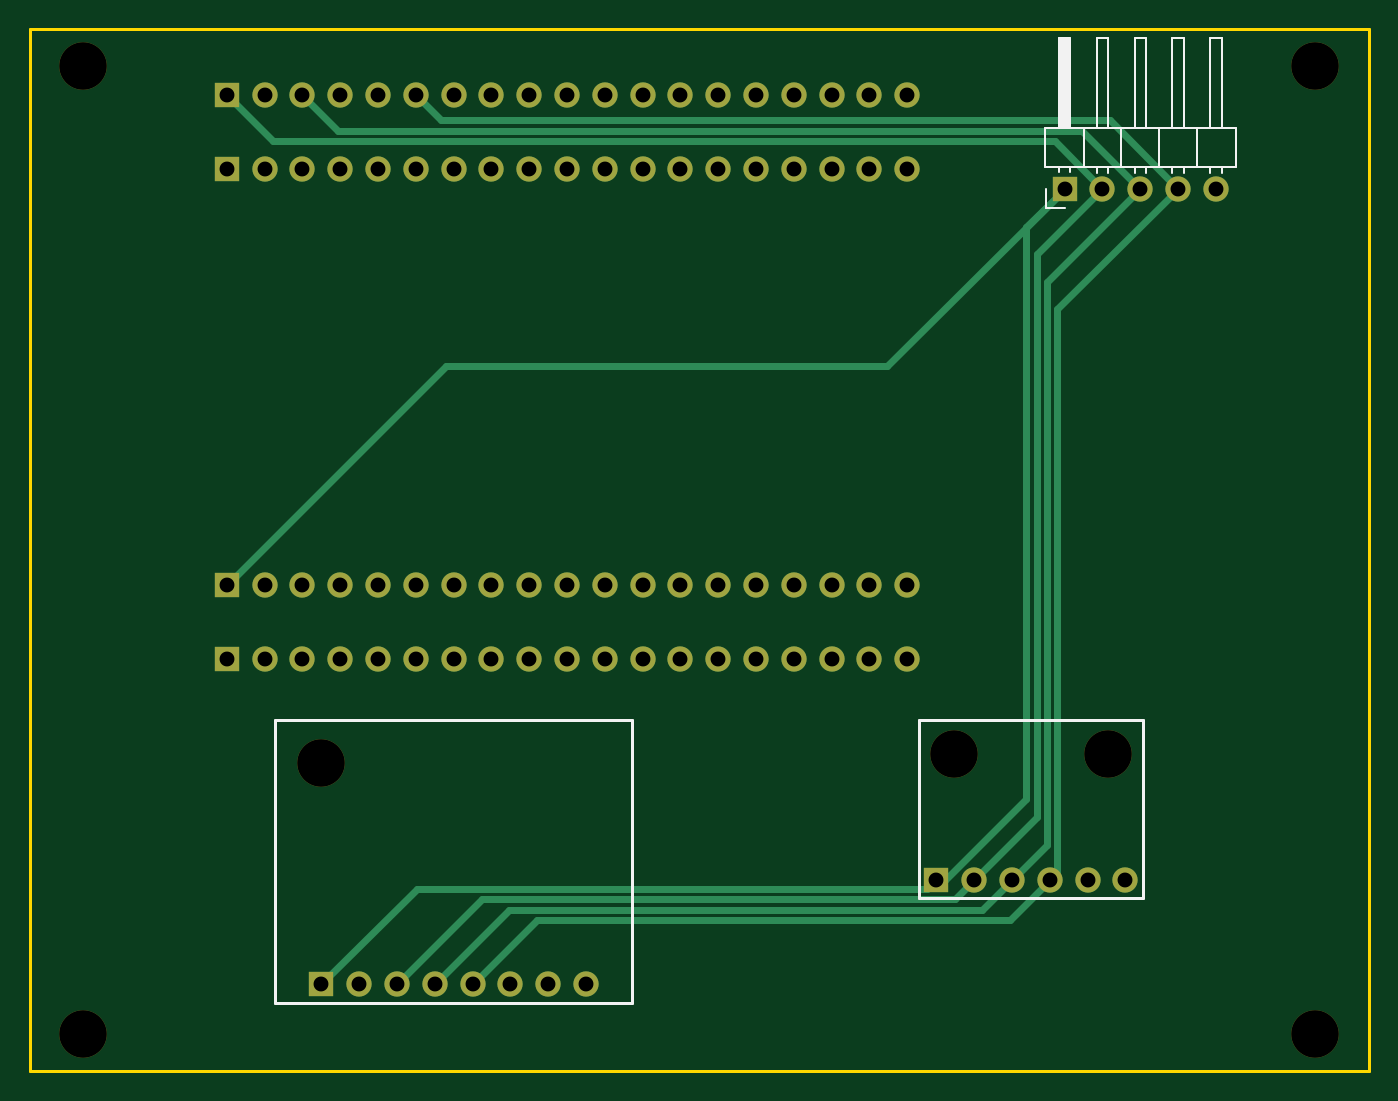
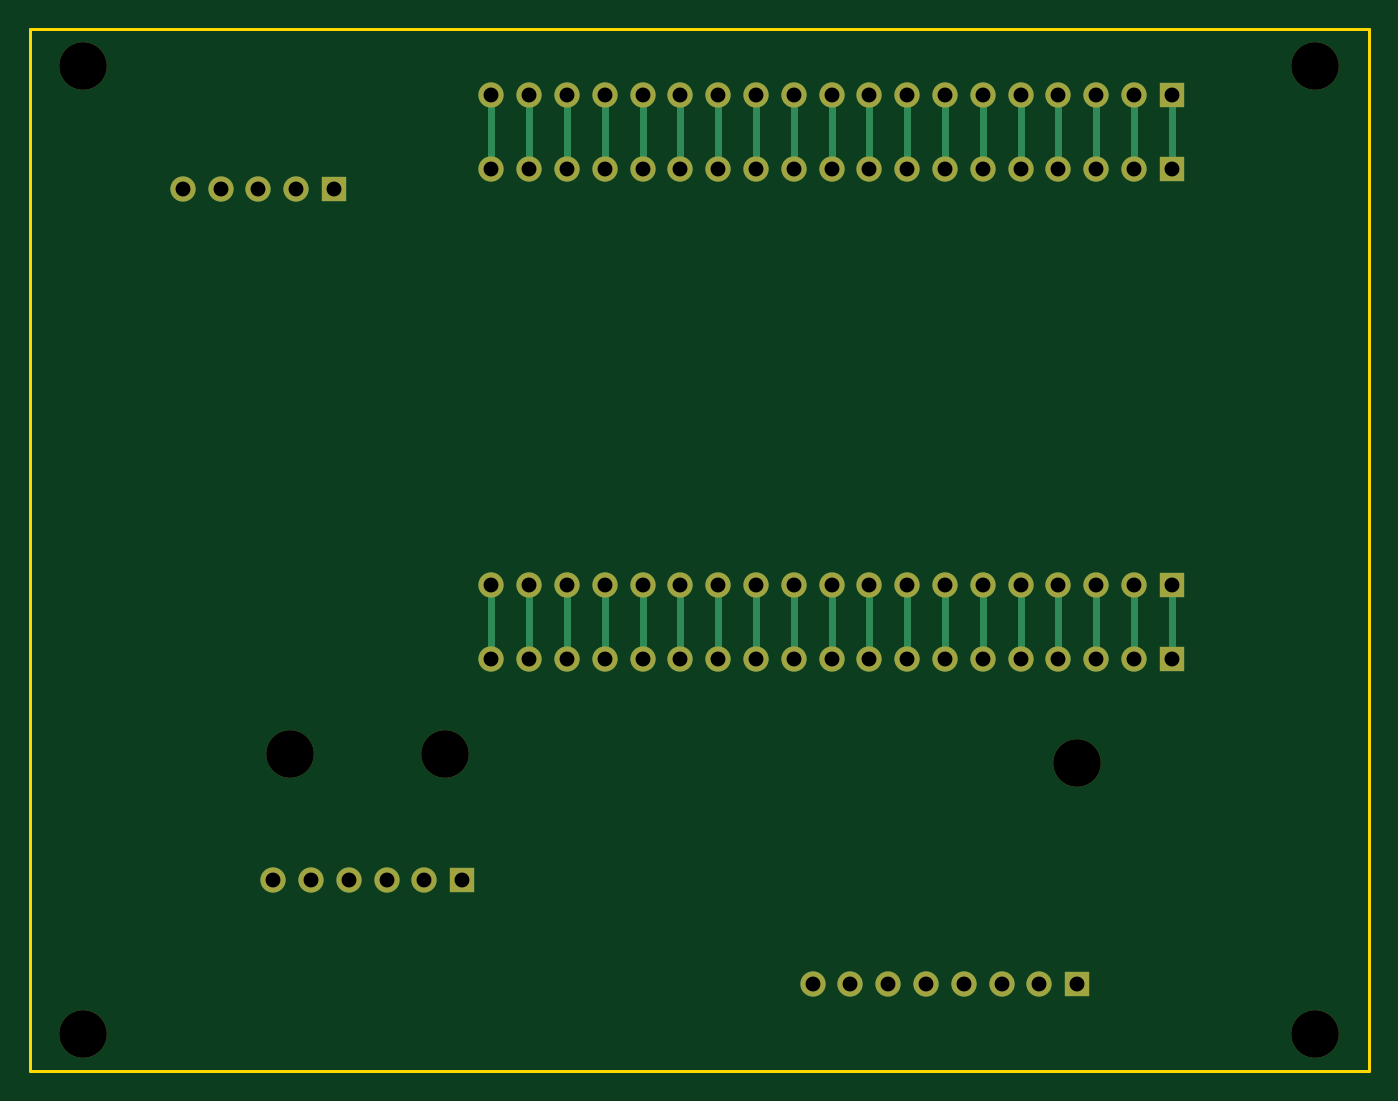
Circuit board: 11 layer files. Board 90.0 x 70.0 mm.
- bottom_copper: infoscreen-B_Cu.gbr (10904 bytes)
- bottom_mask: infoscreen-B_Mask.gbr (3347 bytes)
- paste: infoscreen-B_Paste.gbr (453 bytes)
- bottom_silk: infoscreen-B_Silkscreen.gbr (454 bytes)
- outline: infoscreen-Edge_Cuts.gbr (610 bytes)
- top_copper: infoscreen-F_Cu.gbr (9190 bytes)
- top_mask: infoscreen-F_Mask.gbr (3347 bytes)
- paste: infoscreen-F_Paste.gbr (453 bytes)
- top_silk: infoscreen-F_Silkscreen.gbr (2856 bytes)
- drill: infoscreen-NPTH.drl (427 bytes)
- drill: infoscreen-PTH.drl (1602 bytes)

=== bottom_copper: infoscreen-B_Cu.gbr (10904 bytes, source omitted) ===
=== bottom_mask: infoscreen-B_Mask.gbr ===
%TF.GenerationSoftware,KiCad,Pcbnew,8.0.3*%
%TF.CreationDate,2024-06-28T16:21:33+02:00*%
%TF.ProjectId,infoscreen,696e666f-7363-4726-9565-6e2e6b696361,rev?*%
%TF.SameCoordinates,Original*%
%TF.FileFunction,Soldermask,Bot*%
%TF.FilePolarity,Negative*%
%FSLAX46Y46*%
G04 Gerber Fmt 4.6, Leading zero omitted, Abs format (unit mm)*
G04 Created by KiCad (PCBNEW 8.0.3) date 2024-06-28 16:21:33*
%MOMM*%
%LPD*%
G01*
G04 APERTURE LIST*
%ADD10C,3.200000*%
%ADD11R,1.700000X1.700000*%
%ADD12O,1.700000X1.700000*%
G04 APERTURE END LIST*
D10*
%TO.C,*%
X113030000Y-72592000D03*
%TD*%
D11*
%TO.C,ESP32-WROOM-32U1*%
X122682000Y-112442000D03*
X122682000Y-107442000D03*
D12*
X125222000Y-112442000D03*
X125222000Y-107442000D03*
X127762000Y-112442000D03*
X127762000Y-107442000D03*
X130302000Y-112442000D03*
X130302000Y-107442000D03*
X132842000Y-112442000D03*
X132842000Y-107442000D03*
X135382000Y-112442000D03*
X135382000Y-107442000D03*
X137922000Y-112442000D03*
X137922000Y-107442000D03*
X140462000Y-112442000D03*
X140462000Y-107442000D03*
X143002000Y-112442000D03*
X143002000Y-107442000D03*
X145542000Y-112442000D03*
X145542000Y-107442000D03*
X148082000Y-112442000D03*
X148082000Y-107442000D03*
X150622000Y-112442000D03*
X150622000Y-107442000D03*
X153162000Y-112442000D03*
X153162000Y-107442000D03*
X155702000Y-112442000D03*
X155702000Y-107442000D03*
X158242000Y-112442000D03*
X158242000Y-107442000D03*
X160782000Y-112442000D03*
X160782000Y-107442000D03*
X163322000Y-112442000D03*
X163322000Y-107442000D03*
X165862000Y-112442000D03*
X165862000Y-107442000D03*
X168402000Y-112442000D03*
X168402000Y-107442000D03*
D11*
X122682000Y-79502000D03*
X122682000Y-74502000D03*
D12*
X125222000Y-79502000D03*
X125222000Y-74502000D03*
X127762000Y-79502000D03*
X127762000Y-74502000D03*
X130302000Y-79502000D03*
X130302000Y-74502000D03*
X132842000Y-79502000D03*
X132842000Y-74502000D03*
X135382000Y-79502000D03*
X135382000Y-74502000D03*
X137922000Y-79502000D03*
X137922000Y-74502000D03*
X140462000Y-79502000D03*
X140462000Y-74502000D03*
X143002000Y-79502000D03*
X143002000Y-74502000D03*
X145542000Y-79502000D03*
X145542000Y-74502000D03*
X148082000Y-79502000D03*
X148082000Y-74502000D03*
X150622000Y-79502000D03*
X150622000Y-74502000D03*
X153162000Y-79502000D03*
X153162000Y-74502000D03*
X155702000Y-79502000D03*
X155702000Y-74502000D03*
X158242000Y-79502000D03*
X158242000Y-74502000D03*
X160782000Y-79502000D03*
X160782000Y-74502000D03*
X163322000Y-79502000D03*
X163322000Y-74502000D03*
X165862000Y-79502000D03*
X165862000Y-74502000D03*
X168402000Y-79502000D03*
X168402000Y-74502000D03*
%TD*%
D10*
%TO.C,U3*%
X171516000Y-118804000D03*
X181916000Y-118804000D03*
D11*
X170366000Y-127254000D03*
D12*
X172906000Y-127254000D03*
X175446000Y-127254000D03*
X177986000Y-127254000D03*
X180526000Y-127254000D03*
X183066000Y-127254000D03*
%TD*%
D11*
%TO.C,U1*%
X178982000Y-80804000D03*
D12*
X181522000Y-80804000D03*
X184062000Y-80804000D03*
X186602000Y-80804000D03*
X189142000Y-80804000D03*
%TD*%
D10*
%TO.C,*%
X113030000Y-137616000D03*
%TD*%
%TO.C,*%
X195834000Y-137616000D03*
%TD*%
%TO.C,*%
X195834000Y-72592000D03*
%TD*%
%TO.C,U2*%
X129032000Y-119404000D03*
D11*
X129042000Y-134254000D03*
D12*
X131582000Y-134254000D03*
X134122000Y-134254000D03*
X136662000Y-134254000D03*
X139202000Y-134254000D03*
X141742000Y-134254000D03*
X144282000Y-134254000D03*
X146822000Y-134254000D03*
%TD*%
M02*

=== paste: infoscreen-B_Paste.gbr ===
%TF.GenerationSoftware,KiCad,Pcbnew,8.0.3*%
%TF.CreationDate,2024-06-28T16:21:33+02:00*%
%TF.ProjectId,infoscreen,696e666f-7363-4726-9565-6e2e6b696361,rev?*%
%TF.SameCoordinates,Original*%
%TF.FileFunction,Paste,Bot*%
%TF.FilePolarity,Positive*%
%FSLAX46Y46*%
G04 Gerber Fmt 4.6, Leading zero omitted, Abs format (unit mm)*
G04 Created by KiCad (PCBNEW 8.0.3) date 2024-06-28 16:21:33*
%MOMM*%
%LPD*%
G01*
G04 APERTURE LIST*
G04 APERTURE END LIST*
M02*

=== bottom_silk: infoscreen-B_Silkscreen.gbr ===
%TF.GenerationSoftware,KiCad,Pcbnew,8.0.3*%
%TF.CreationDate,2024-06-28T16:21:33+02:00*%
%TF.ProjectId,infoscreen,696e666f-7363-4726-9565-6e2e6b696361,rev?*%
%TF.SameCoordinates,Original*%
%TF.FileFunction,Legend,Bot*%
%TF.FilePolarity,Positive*%
%FSLAX46Y46*%
G04 Gerber Fmt 4.6, Leading zero omitted, Abs format (unit mm)*
G04 Created by KiCad (PCBNEW 8.0.3) date 2024-06-28 16:21:33*
%MOMM*%
%LPD*%
G01*
G04 APERTURE LIST*
G04 APERTURE END LIST*
M02*

=== outline: infoscreen-Edge_Cuts.gbr ===
%TF.GenerationSoftware,KiCad,Pcbnew,8.0.3*%
%TF.CreationDate,2024-06-28T16:21:33+02:00*%
%TF.ProjectId,infoscreen,696e666f-7363-4726-9565-6e2e6b696361,rev?*%
%TF.SameCoordinates,Original*%
%TF.FileFunction,Profile,NP*%
%FSLAX46Y46*%
G04 Gerber Fmt 4.6, Leading zero omitted, Abs format (unit mm)*
G04 Created by KiCad (PCBNEW 8.0.3) date 2024-06-28 16:21:33*
%MOMM*%
%LPD*%
G01*
G04 APERTURE LIST*
%TA.AperFunction,Profile*%
%ADD10C,0.200000*%
%TD*%
G04 APERTURE END LIST*
D10*
X109432000Y-70104000D02*
X199432000Y-70104000D01*
X199432000Y-140104000D01*
X109432000Y-140104000D01*
X109432000Y-70104000D01*
M02*

=== top_copper: infoscreen-F_Cu.gbr (9190 bytes, source omitted) ===
=== top_mask: infoscreen-F_Mask.gbr ===
%TF.GenerationSoftware,KiCad,Pcbnew,8.0.3*%
%TF.CreationDate,2024-06-28T16:21:33+02:00*%
%TF.ProjectId,infoscreen,696e666f-7363-4726-9565-6e2e6b696361,rev?*%
%TF.SameCoordinates,Original*%
%TF.FileFunction,Soldermask,Top*%
%TF.FilePolarity,Negative*%
%FSLAX46Y46*%
G04 Gerber Fmt 4.6, Leading zero omitted, Abs format (unit mm)*
G04 Created by KiCad (PCBNEW 8.0.3) date 2024-06-28 16:21:33*
%MOMM*%
%LPD*%
G01*
G04 APERTURE LIST*
%ADD10C,3.200000*%
%ADD11R,1.700000X1.700000*%
%ADD12O,1.700000X1.700000*%
G04 APERTURE END LIST*
D10*
%TO.C,*%
X113030000Y-72592000D03*
%TD*%
D11*
%TO.C,ESP32-WROOM-32U1*%
X122682000Y-112442000D03*
X122682000Y-107442000D03*
D12*
X125222000Y-112442000D03*
X125222000Y-107442000D03*
X127762000Y-112442000D03*
X127762000Y-107442000D03*
X130302000Y-112442000D03*
X130302000Y-107442000D03*
X132842000Y-112442000D03*
X132842000Y-107442000D03*
X135382000Y-112442000D03*
X135382000Y-107442000D03*
X137922000Y-112442000D03*
X137922000Y-107442000D03*
X140462000Y-112442000D03*
X140462000Y-107442000D03*
X143002000Y-112442000D03*
X143002000Y-107442000D03*
X145542000Y-112442000D03*
X145542000Y-107442000D03*
X148082000Y-112442000D03*
X148082000Y-107442000D03*
X150622000Y-112442000D03*
X150622000Y-107442000D03*
X153162000Y-112442000D03*
X153162000Y-107442000D03*
X155702000Y-112442000D03*
X155702000Y-107442000D03*
X158242000Y-112442000D03*
X158242000Y-107442000D03*
X160782000Y-112442000D03*
X160782000Y-107442000D03*
X163322000Y-112442000D03*
X163322000Y-107442000D03*
X165862000Y-112442000D03*
X165862000Y-107442000D03*
X168402000Y-112442000D03*
X168402000Y-107442000D03*
D11*
X122682000Y-79502000D03*
X122682000Y-74502000D03*
D12*
X125222000Y-79502000D03*
X125222000Y-74502000D03*
X127762000Y-79502000D03*
X127762000Y-74502000D03*
X130302000Y-79502000D03*
X130302000Y-74502000D03*
X132842000Y-79502000D03*
X132842000Y-74502000D03*
X135382000Y-79502000D03*
X135382000Y-74502000D03*
X137922000Y-79502000D03*
X137922000Y-74502000D03*
X140462000Y-79502000D03*
X140462000Y-74502000D03*
X143002000Y-79502000D03*
X143002000Y-74502000D03*
X145542000Y-79502000D03*
X145542000Y-74502000D03*
X148082000Y-79502000D03*
X148082000Y-74502000D03*
X150622000Y-79502000D03*
X150622000Y-74502000D03*
X153162000Y-79502000D03*
X153162000Y-74502000D03*
X155702000Y-79502000D03*
X155702000Y-74502000D03*
X158242000Y-79502000D03*
X158242000Y-74502000D03*
X160782000Y-79502000D03*
X160782000Y-74502000D03*
X163322000Y-79502000D03*
X163322000Y-74502000D03*
X165862000Y-79502000D03*
X165862000Y-74502000D03*
X168402000Y-79502000D03*
X168402000Y-74502000D03*
%TD*%
D10*
%TO.C,U3*%
X171516000Y-118804000D03*
X181916000Y-118804000D03*
D11*
X170366000Y-127254000D03*
D12*
X172906000Y-127254000D03*
X175446000Y-127254000D03*
X177986000Y-127254000D03*
X180526000Y-127254000D03*
X183066000Y-127254000D03*
%TD*%
D11*
%TO.C,U1*%
X178982000Y-80804000D03*
D12*
X181522000Y-80804000D03*
X184062000Y-80804000D03*
X186602000Y-80804000D03*
X189142000Y-80804000D03*
%TD*%
D10*
%TO.C,*%
X113030000Y-137616000D03*
%TD*%
%TO.C,*%
X195834000Y-137616000D03*
%TD*%
%TO.C,*%
X195834000Y-72592000D03*
%TD*%
%TO.C,U2*%
X129032000Y-119404000D03*
D11*
X129042000Y-134254000D03*
D12*
X131582000Y-134254000D03*
X134122000Y-134254000D03*
X136662000Y-134254000D03*
X139202000Y-134254000D03*
X141742000Y-134254000D03*
X144282000Y-134254000D03*
X146822000Y-134254000D03*
%TD*%
M02*

=== paste: infoscreen-F_Paste.gbr ===
%TF.GenerationSoftware,KiCad,Pcbnew,8.0.3*%
%TF.CreationDate,2024-06-28T16:21:33+02:00*%
%TF.ProjectId,infoscreen,696e666f-7363-4726-9565-6e2e6b696361,rev?*%
%TF.SameCoordinates,Original*%
%TF.FileFunction,Paste,Top*%
%TF.FilePolarity,Positive*%
%FSLAX46Y46*%
G04 Gerber Fmt 4.6, Leading zero omitted, Abs format (unit mm)*
G04 Created by KiCad (PCBNEW 8.0.3) date 2024-06-28 16:21:33*
%MOMM*%
%LPD*%
G01*
G04 APERTURE LIST*
G04 APERTURE END LIST*
M02*

=== top_silk: infoscreen-F_Silkscreen.gbr ===
%TF.GenerationSoftware,KiCad,Pcbnew,8.0.3*%
%TF.CreationDate,2024-06-28T16:21:33+02:00*%
%TF.ProjectId,infoscreen,696e666f-7363-4726-9565-6e2e6b696361,rev?*%
%TF.SameCoordinates,Original*%
%TF.FileFunction,Legend,Top*%
%TF.FilePolarity,Positive*%
%FSLAX46Y46*%
G04 Gerber Fmt 4.6, Leading zero omitted, Abs format (unit mm)*
G04 Created by KiCad (PCBNEW 8.0.3) date 2024-06-28 16:21:33*
%MOMM*%
%LPD*%
G01*
G04 APERTURE LIST*
%ADD10C,0.200000*%
%ADD11C,0.120000*%
G04 APERTURE END LIST*
%TO.C,U3*%
D10*
X169216000Y-116504000D02*
X184216000Y-116504000D01*
X184216000Y-128504000D01*
X169216000Y-128504000D01*
X169216000Y-116504000D01*
D11*
%TO.C,U1*%
X177652000Y-76704000D02*
X177652000Y-79364000D01*
X177652000Y-79364000D02*
X190472000Y-79364000D01*
X177712000Y-82074000D02*
X177712000Y-80804000D01*
X178602000Y-70704000D02*
X179362000Y-70704000D01*
X178602000Y-76704000D02*
X178602000Y-70704000D01*
X178602000Y-79694000D02*
X178602000Y-79364000D01*
X178662000Y-76704000D02*
X178662000Y-70704000D01*
X178782000Y-76704000D02*
X178782000Y-70704000D01*
X178902000Y-76704000D02*
X178902000Y-70704000D01*
X178982000Y-82074000D02*
X177712000Y-82074000D01*
X179022000Y-76704000D02*
X179022000Y-70704000D01*
X179142000Y-76704000D02*
X179142000Y-70704000D01*
X179262000Y-76704000D02*
X179262000Y-70704000D01*
X179362000Y-70704000D02*
X179362000Y-76704000D01*
X179362000Y-79694000D02*
X179362000Y-79364000D01*
X180252000Y-79364000D02*
X180252000Y-76704000D01*
X181142000Y-70704000D02*
X181902000Y-70704000D01*
X181142000Y-76704000D02*
X181142000Y-70704000D01*
X181142000Y-79761071D02*
X181142000Y-79364000D01*
X181902000Y-70704000D02*
X181902000Y-76704000D01*
X181902000Y-79761071D02*
X181902000Y-79364000D01*
X182792000Y-79364000D02*
X182792000Y-76704000D01*
X183682000Y-70704000D02*
X184442000Y-70704000D01*
X183682000Y-76704000D02*
X183682000Y-70704000D01*
X183682000Y-79761071D02*
X183682000Y-79364000D01*
X184442000Y-70704000D02*
X184442000Y-76704000D01*
X184442000Y-79761071D02*
X184442000Y-79364000D01*
X185332000Y-79364000D02*
X185332000Y-76704000D01*
X186222000Y-70704000D02*
X186982000Y-70704000D01*
X186222000Y-76704000D02*
X186222000Y-70704000D01*
X186222000Y-79761071D02*
X186222000Y-79364000D01*
X186982000Y-70704000D02*
X186982000Y-76704000D01*
X186982000Y-79761071D02*
X186982000Y-79364000D01*
X187872000Y-79364000D02*
X187872000Y-76704000D01*
X188762000Y-70704000D02*
X189522000Y-70704000D01*
X188762000Y-76704000D02*
X188762000Y-70704000D01*
X188762000Y-79761071D02*
X188762000Y-79364000D01*
X189522000Y-70704000D02*
X189522000Y-76704000D01*
X189522000Y-79761071D02*
X189522000Y-79364000D01*
X190472000Y-76704000D02*
X177652000Y-76704000D01*
X190472000Y-79364000D02*
X190472000Y-76704000D01*
%TO.C,U2*%
D10*
X125932000Y-116504000D02*
X149932000Y-116504000D01*
X149932000Y-135504000D01*
X125932000Y-135504000D01*
X125932000Y-116504000D01*
%TD*%
M02*

=== drill: infoscreen-NPTH.drl ===
M48
; DRILL file {KiCad 8.0.3} date 2024-06-28T16:21:35+0200
; FORMAT={-:-/ absolute / inch / decimal}
; #@! TF.CreationDate,2024-06-28T16:21:35+02:00
; #@! TF.GenerationSoftware,Kicad,Pcbnew,8.0.3
; #@! TF.FileFunction,NonPlated,1,2,NPTH
FMAT,2
INCH
; #@! TA.AperFunction,NonPlated,NPTH,ComponentDrill
T1C0.1260
%
G90
G05
T1
X4.45Y-2.858
X4.45Y-5.418
X5.08Y-4.7009
X6.7526Y-4.6773
X7.162Y-4.6773
X7.71Y-2.858
X7.71Y-5.418
M30

=== drill: infoscreen-PTH.drl ===
M48
; DRILL file {KiCad 8.0.3} date 2024-06-28T16:21:35+0200
; FORMAT={-:-/ absolute / inch / decimal}
; #@! TF.CreationDate,2024-06-28T16:21:35+02:00
; #@! TF.GenerationSoftware,Kicad,Pcbnew,8.0.3
; #@! TF.FileFunction,Plated,1,2,PTH
FMAT,2
INCH
; #@! TA.AperFunction,Plated,PTH,ComponentDrill
T1C0.0394
%
G90
G05
T1
X4.83Y-2.9331
X4.83Y-3.13
X4.83Y-4.23
X4.83Y-4.4269
X4.93Y-2.9331
X4.93Y-3.13
X4.93Y-4.23
X4.93Y-4.4269
X5.03Y-2.9331
X5.03Y-3.13
X5.03Y-4.23
X5.03Y-4.4269
X5.0804Y-5.2856
X5.13Y-2.9331
X5.13Y-3.13
X5.13Y-4.23
X5.13Y-4.4269
X5.1804Y-5.2856
X5.23Y-2.9331
X5.23Y-3.13
X5.23Y-4.23
X5.23Y-4.4269
X5.2804Y-5.2856
X5.33Y-2.9331
X5.33Y-3.13
X5.33Y-4.23
X5.33Y-4.4269
X5.3804Y-5.2856
X5.43Y-2.9331
X5.43Y-3.13
X5.43Y-4.23
X5.43Y-4.4269
X5.4804Y-5.2856
X5.53Y-2.9331
X5.53Y-3.13
X5.53Y-4.23
X5.53Y-4.4269
X5.5804Y-5.2856
X5.63Y-2.9331
X5.63Y-3.13
X5.63Y-4.23
X5.63Y-4.4269
X5.6804Y-5.2856
X5.73Y-2.9331
X5.73Y-3.13
X5.73Y-4.23
X5.73Y-4.4269
X5.7804Y-5.2856
X5.83Y-2.9331
X5.83Y-3.13
X5.83Y-4.23
X5.83Y-4.4269
X5.93Y-2.9331
X5.93Y-3.13
X5.93Y-4.23
X5.93Y-4.4269
X6.03Y-2.9331
X6.03Y-3.13
X6.03Y-4.23
X6.03Y-4.4269
X6.13Y-2.9331
X6.13Y-3.13
X6.13Y-4.23
X6.13Y-4.4269
X6.23Y-2.9331
X6.23Y-3.13
X6.23Y-4.23
X6.23Y-4.4269
X6.33Y-2.9331
X6.33Y-3.13
X6.33Y-4.23
X6.33Y-4.4269
X6.43Y-2.9331
X6.43Y-3.13
X6.43Y-4.23
X6.43Y-4.4269
X6.53Y-2.9331
X6.53Y-3.13
X6.53Y-4.23
X6.53Y-4.4269
X6.63Y-2.9331
X6.63Y-3.13
X6.63Y-4.23
X6.63Y-4.4269
X6.7073Y-5.01
X6.8073Y-5.01
X6.9073Y-5.01
X7.0073Y-5.01
X7.0465Y-3.1813
X7.1073Y-5.01
X7.1465Y-3.1813
X7.2073Y-5.01
X7.2465Y-3.1813
X7.3465Y-3.1813
X7.4465Y-3.1813
M30

